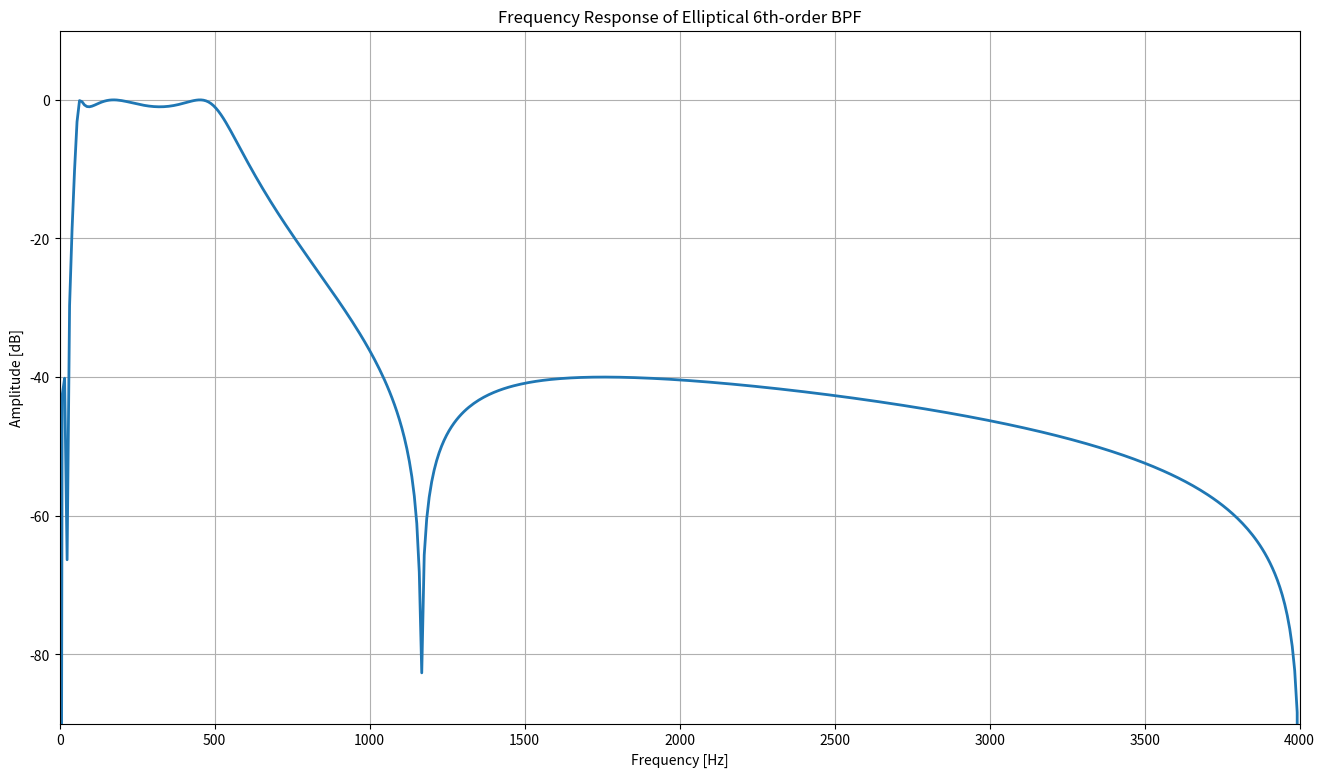

Reproduce this figure in Python. (Note: this script raises an exception after producing the figure.)
#
# pr8_1_1

from math import pi

import matplotlib.pyplot as plt
import numpy as np
from scipy.signal import ellipord, ellip, freqz, group_delay


def freqz_m(b, a):
	"""
	Modified version of freqz subroutine
	:param b: numerator polynomial of H(z)   (for FIR: b=h)
	:param a: denominator polynomial of H(z) (for FIR: a=[1])
	:return db: Relative magnitude in dB computed over 0 to pi radians
	:return mag: absolute magnitude computed over 0 to pi radians
	:return pha: Phase response in radians over 0 to pi radians
	:return grd: Group delay over 0 to pi radians
	:return w: 501 frequency samples between 0 to pi radians
	"""
	w, H = freqz(b, a, 1000, whole=True)
	H = H[0:501]
	w = w[0:501]
	mag = np.abs(H)
	eps = np.finfo(float).eps
	db = 20 * np.log10((mag + eps) / np.max(mag))
	pha = np.angle(H)
	_, grd = group_delay((b, a), w)
	
	return db, mag, pha, grd, w

if __name__ == '__main__':
	fs = 8000                                       # sampling frequency
	fs2 = fs / 2
	Wp = np.array([60, 500]) / fs2                  # filter pass band
	Ws = np.array([20, 2000]) / fs2                 # filter stop band
	Rp = 1                                          # passband ripple
	Rs = 40                                         # stopband attenuation
	n, Wn = ellipord(Wp,Ws,Rp,Rs)                   # filter order
	b, a = ellip(n, Rp, Rs, Wn, 'bandpass')                     # filter coefficients
	print('b = {} \na = {}'.format(b, a))
	db, mag, pha, grd, w = freqz_m(b, a)            # frequency response curve
	
	# figure
	plt.figure(figsize=(16, 9))
	plt.plot(w / pi* fs2, db, linewidth=2)
	plt.grid()
	plt.axis([0, 4000, -90, 10])
	plt.title('Frequency Response of Elliptical 6th-order BPF')
	plt.xlabel('Frequency [Hz]')
	plt.ylabel('Amplitude [dB]')
	plt.savefig('images/elliptical_6th-order_BPF.png', bbox_inches='tight', dpi=600)
	plt.show()
	
	